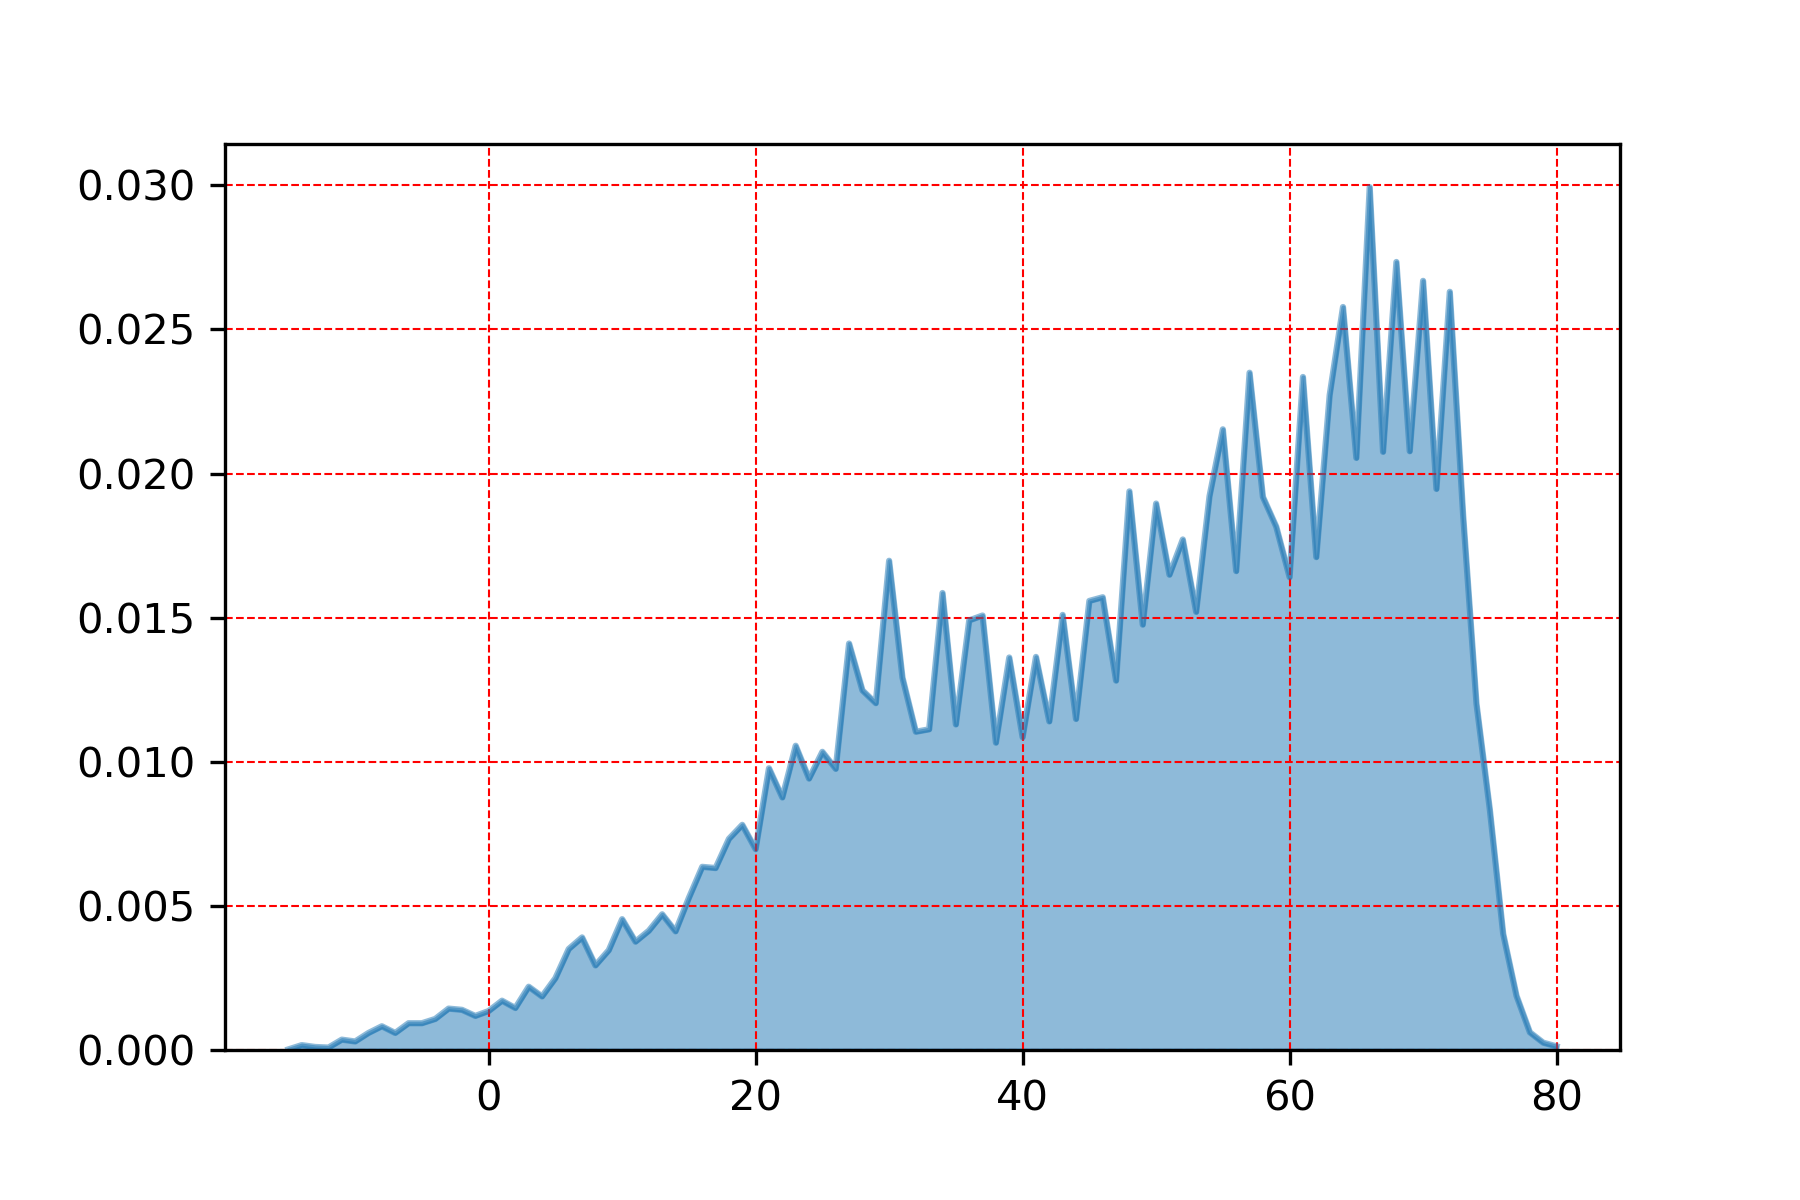

The file beside this chart, header and first rows:
, dewPt
66.0, 0.02994
68.0, 0.02734
70.0, 0.02668
72.0, 0.0263
64.0, 0.02578
57.0, 0.0235
61.0, 0.02335
63.0, 0.02272
55.0, 0.02153
69.0, 0.02077
67.0, 0.02075
65.0, 0.02054
71.0, 0.01946
48.0, 0.01938
54.0, 0.01921
58.0, 0.01919
50.0, 0.01896
73.0, 0.01856
59.0, 0.01816
52.0, 0.01771
62.0, 0.0171
30.0, 0.01697
56.0, 0.01661
51.0, 0.01649
60.0, 0.0164
34.0, 0.01585
46.0, 0.01571
45.0, 0.01558
53.0, 0.0152
43.0, 0.01509
37.0, 0.01507
36.0, 0.0149
49.0, 0.01476
27.0, 0.0141
41.0, 0.01364
39.0, 0.01362
31.0, 0.01292
47.0, 0.01281
28.0, 0.01248
29.0, 0.01203
74.0, 0.01201
44.0, 0.01148
42.0, 0.0114
35.0, 0.01129
33.0, 0.01113
32.0, 0.01104
40.0, 0.01085
38.0, 0.01066
23.0, 0.01056
25.0, 0.01034
21.0, 0.009775
26.0, 0.009753
24.0, 0.009416
22.0, 0.008761
75.0, 0.008339
19.0, 0.007811
18.0, 0.007326
20.0, 0.006967
16.0, 0.006355
17.0, 0.006312
... 36 more rows
